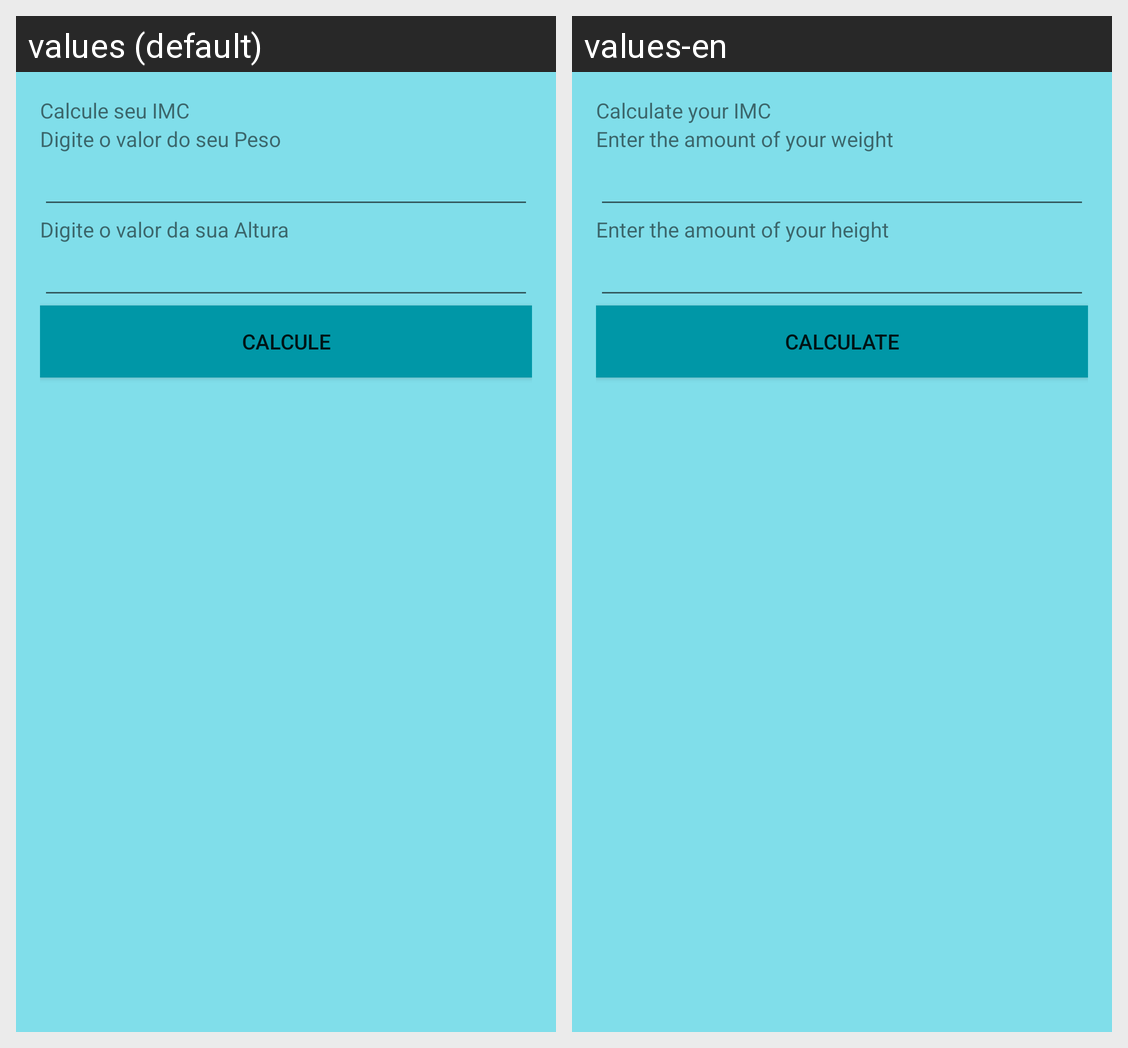

This grid shows one Android layout under two languages. Give, for every string resource on the screen, its name, the default text and each shown locale's text.
Android screen res/layout/content_main.xml rendered under 2 locales, left to right: values (default), values-en. Device: Nexus 5 (rendered at 1080×1920; each locale shown at half size, 540×960, under a caption strip naming it); theme AppTheme.
Strings drawn on this screen, with the default value and each locale's value (text and hints the layout hard-codes, and strings that could not be matched under every locale, appear in the picture but are not listed):

Calcule_seu_IMC
  values: Calcule seu IMC
  values-en: Calculate your IMC

Peso
  values: Digite o valor do seu Peso
  values-en: Enter the amount of your weight

Altura
  values: Digite o valor da sua Altura
  values-en: Enter the amount of your height

Botao
  values: Calcule
  values-en: Calculate
